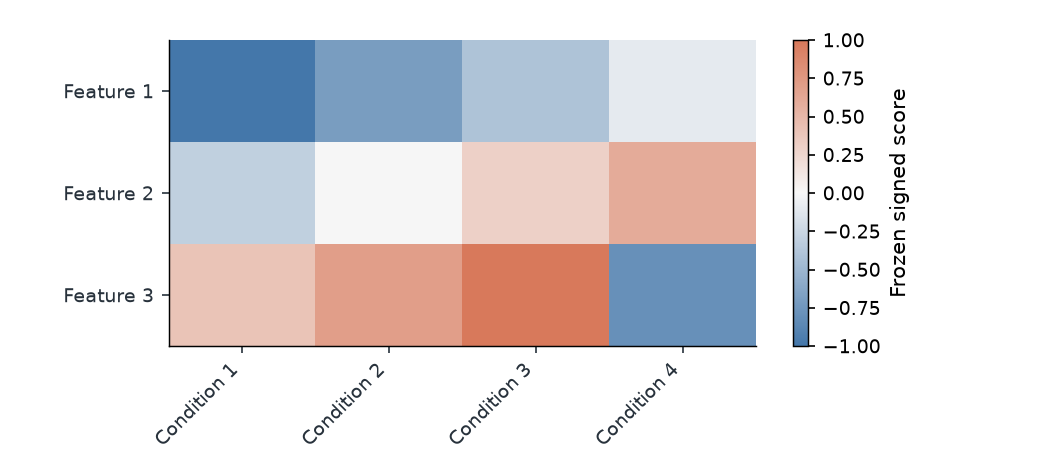

The table this chart was drawn from, first rows:
feature	sample	value
Feature 1	Condition 1	-1.0
Feature 1	Condition 2	-0.7
Feature 1	Condition 3	-0.4
Feature 1	Condition 4	-0.1
Feature 2	Condition 1	-0.3
Feature 2	Condition 2	0.0
Feature 2	Condition 3	0.3
Feature 2	Condition 4	0.6
Feature 3	Condition 1	0.4
Feature 3	Condition 2	0.7
Feature 3	Condition 3	1.0
Feature 3	Condition 4	-0.8
